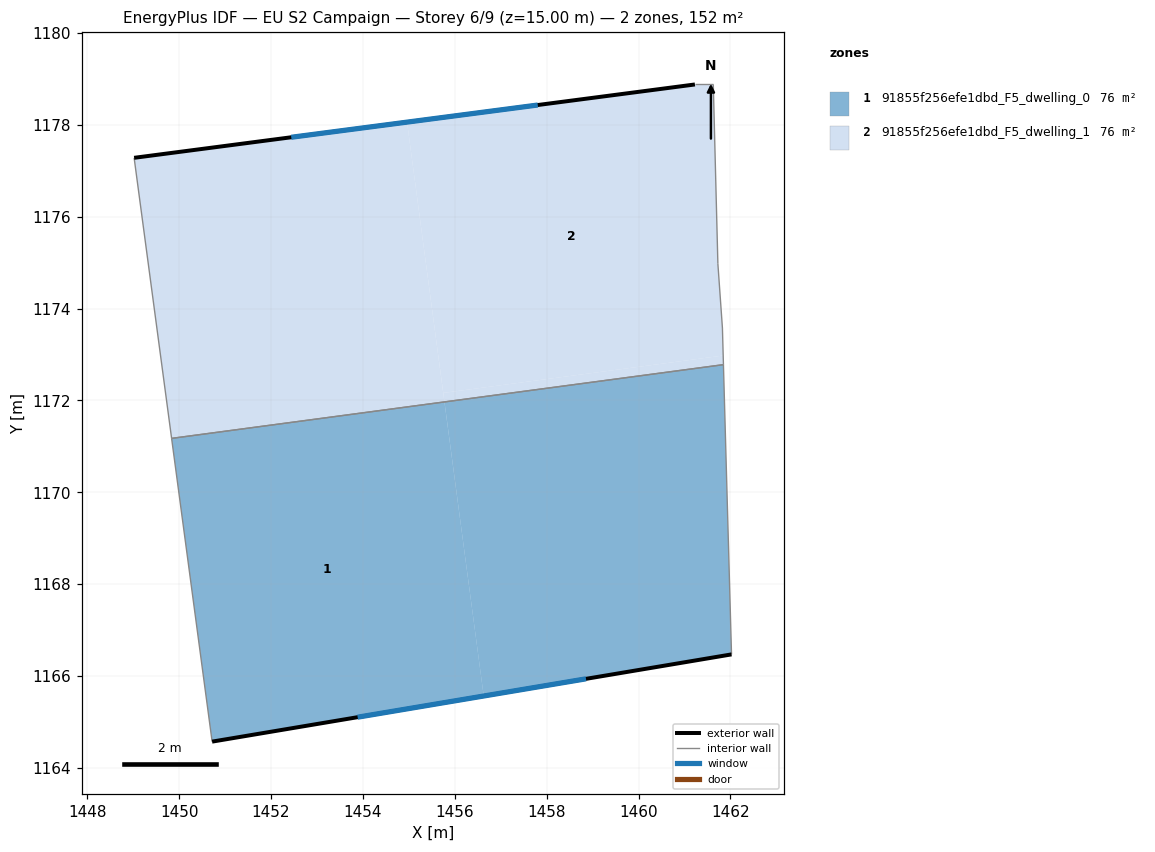
=== STOREY PLAN SPEC (per zone: floor XY polygon, exterior-wall plan segments, windows/doors) ===
zone 1: 91855f256efe1dbd_F5_dwelling_0  (76.2 m²)
  floor: (1461.85, 1172.78) (1462.03, 1166.47) (1456.63, 1165.57) (1455.78, 1171.97)
  floor: (1455.77, 1171.97) (1456.63, 1165.57) (1450.72, 1164.57) (1449.84, 1171.17)
  exterior wall: (1450.72, 1164.57) – (1462.03, 1166.47)  [11.5 m]
    window: (1453.89, 1165.10) – (1458.86, 1165.94)  [6.6 m²]
  interior walls: 3
zone 2: 91855f256efe1dbd_F5_dwelling_1  (76.2 m²)
  floor: (1461.63, 1178.88) (1461.73, 1174.98) (1461.83, 1173.58) (1461.84, 1172.98) (1455.75, 1172.16) (1454.96, 1178.06) (1461.23, 1178.88)
  floor: (1461.84, 1172.98) (1461.85, 1172.78) (1455.78, 1171.97) (1455.75, 1172.16)
  floor: (1454.96, 1178.06) (1455.77, 1171.97) (1449.84, 1171.17) (1449.02, 1177.28)
  exterior wall: (1461.23, 1178.88) – (1449.02, 1177.28)  [12.3 m]
    window: (1457.81, 1178.43) – (1452.44, 1177.73)  [7.1 m²]
  interior walls: 6

=== DERIVED (storey summary) ===
Building: EU S2 Campaign
Storey: 6 of 9  (floor level z = 15.00 m)
Storey gross floor area: 152.4 m²
Zones on this storey: 2
  - 91855f256efe1dbd_F5_dwelling_0: floor 76.2 m²; exterior wall 11.5 m (34.4 m²); 1 window(s) 6.6 m²; WWR 19.3%
  - 91855f256efe1dbd_F5_dwelling_1: floor 76.2 m²; exterior wall 12.3 m (36.9 m²); 1 window(s) 7.1 m²; WWR 19.3%
Zone adjacency (shared interzone walls):
  - 91855f256efe1dbd_F5_dwelling_0 ↔ 91855f256efe1dbd_F5_dwelling_1